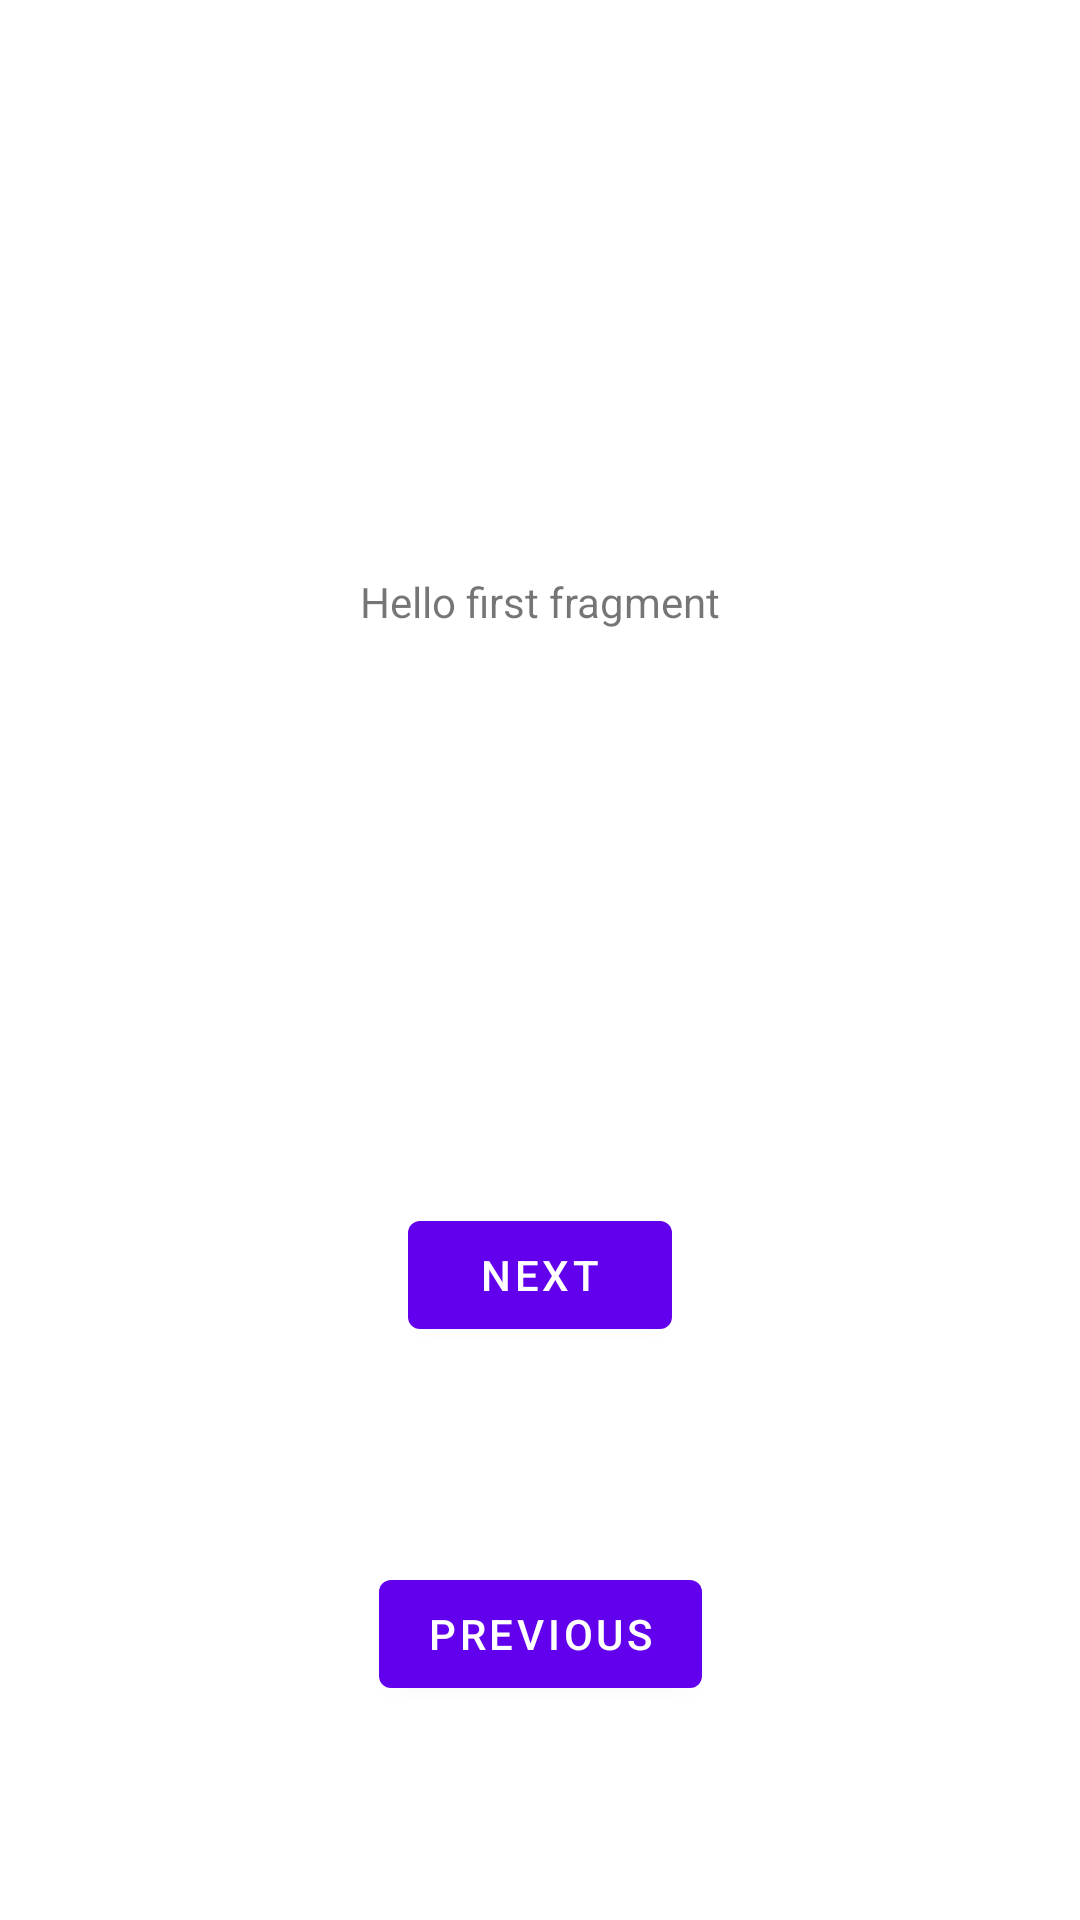

Produce the Android XML layout that renders to this screen, including the resource entries it uses.
<!-- AndroidManifest.xml: application theme Theme.Esiea3A_Deliere -->
<!-- res/layout/fragment_first.xml -->
<?xml version="1.0" encoding="utf-8"?>
<androidx.constraintlayout.widget.ConstraintLayout xmlns:android="http://schemas.android.com/apk/res/android"
    xmlns:app="http://schemas.android.com/apk/res-auto"
    xmlns:tools="http://schemas.android.com/tools"
    android:layout_width="match_parent"
    android:layout_height="match_parent"
    tools:context=".FirstFragment">

    <TextView
        android:id="@+id/textview_first"
        android:layout_width="wrap_content"
        android:layout_height="wrap_content"
        android:text="@string/hello_first_fragment"
        app:layout_constraintBottom_toTopOf="@id/button_first"
        app:layout_constraintEnd_toEndOf="parent"
        app:layout_constraintStart_toStartOf="parent"
        app:layout_constraintTop_toTopOf="parent" />

    <Button
        android:id="@+id/button_first"
        android:layout_width="wrap_content"
        android:layout_height="wrap_content"
        android:text="@string/next"
        app:layout_constraintBottom_toBottomOf="parent"
        app:layout_constraintEnd_toEndOf="parent"
        app:layout_constraintStart_toStartOf="parent"
        app:layout_constraintTop_toBottomOf="@id/textview_first" />

    <Button
        android:id="@+id/button_second"
        android:layout_width="wrap_content"
        android:layout_height="wrap_content"
        android:text="@string/previous"
        app:layout_constraintTop_toBottomOf="@id/button_first"
        app:layout_constraintBottom_toBottomOf="parent"
        app:layout_constraintEnd_toEndOf="parent"
        app:layout_constraintStart_toStartOf="parent"

        />
</androidx.constraintlayout.widget.ConstraintLayout>
<!-- resources referenced by this layout -->
<resources>
  <string name="hello_first_fragment">Hello first fragment</string>
  <string name="next">Next</string>
  <string name="previous">Previous</string>
  <style name="Theme.Esiea3A_Deliere" parent="Theme.MaterialComponents.DayNight.DarkActionBar">
          
          <item name="colorPrimary">@color/purple_500</item>
          <item name="colorPrimaryVariant">@color/purple_700</item>
          <item name="colorOnPrimary">@color/white</item>
          
          <item name="colorSecondary">@color/teal_200</item>
          <item name="colorSecondaryVariant">@color/teal_700</item>
          <item name="colorOnSecondary">@color/black</item>
          
          <item name="android:statusBarColor" tools:targetApi="l">?attr/colorPrimaryVariant</item>
          
      </style>
  <!-- not gathered from this repository: default colours our renderer supplied (Android Studio template values) -->
  <color name="purple_500">#FF6200EE</color>
  <color name="purple_700">#FF3700B3</color>
  <color name="teal_200">#FF03DAC5</color>
  <color name="teal_700">#FF018786</color>
  <color name="black">#FF000000</color>
  <color name="white">#FFFFFFFF</color>
</resources>
